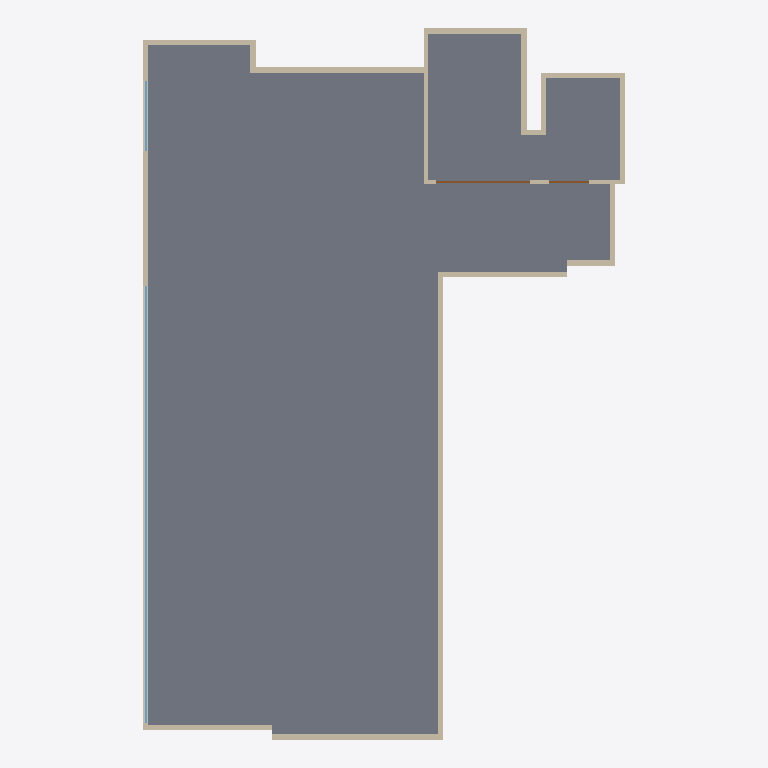
Plan cut of the same IFC building model at storey 'Default storey' (level 0.00 m, cut at 1.40 m), seen from above with north up, elements coloured by IFC class: 18 walls (beige), 2 windows (light blue), 2 doors (brown), 1 slab (grey). Cut surfaces are drawn darker.
Extent 13.4 m × 19.8 m × 4.1 m (x, y, z). Storeys (1): Default storey at 0.00 m. Elements (337): 177 IfcFlowSegment, 136 IfcFlowFitting, 18 IfcWall, 2 IfcDoor, 2 IfcSlab, 2 IfcWindow.

HEADER;
FILE_DESCRIPTION((''),'2;1');
FILE_NAME('','2021-09-13T11:51:08',(''),(''),'Processor version 5.1.0.0','Xbim.IO.MemoryModel','');
FILE_SCHEMA(('IFC4'));
ENDSEC;
DATA;
#1=IFCPROJECT('0MzTF2aZP9Rub3CVH7utsx',#2,'Model',$,$,$,$,(#19,#22),#7);
#23=IFCBUILDING('0vz10rIhD4du32pTsd3HnM',#2,'Building',$,$,#24,$,$,.ELEMENT.,$,$,$);
#28=IFCBUILDINGSTOREY('21qzTWiNr1DPyKCIRQLATr',#2,'Default storey',$,$,$,$,$,$,0.0);
#667=IFCSLAB('0yq2EM$6L5Zg3J5VbFj6zQ',#2,'',$,$,#24,#673,$,$);
#474=IFCWALL('1FpMNezfjC78BrkxVgv5Vb',#2,'Basic Wall:Wall-Ext_102Bwk-75Ins-100LBlk-12P:15',$,'Basic Wall:Wall-Ext_102Bwk-75Ins-100LBlk-12P:654321',#24,#475,'15',.NOTDEFINED.);
#370=IFCWALL('0onM3aWtHF3gQlCLq7Vtb2',#2,'Basic Wall:Wall-Ext_102Bwk-75Ins-100LBlk-12P:11',$,'Basic Wall:Wall-Ext_102Bwk-75Ins-100LBlk-12P:654321',#24,#371,'11',.NOTDEFINED.);
#318=IFCWALL('1UgkZAK8LEywCO5yctKH7Y',#2,'Basic Wall:Wall-Ext_102Bwk-75Ins-100LBlk-12P:9',$,'Basic Wall:Wall-Ext_102Bwk-75Ins-100LBlk-12P:654321',#24,#319,'9',.NOTDEFINED.);
#448=IFCWALL('0hh0Ehafv2iuPe9GvHZviV',#2,'Basic Wall:Wall-Ext_102Bwk-75Ins-100LBlk-12P:14',$,'Basic Wall:Wall-Ext_102Bwk-75Ins-100LBlk-12P:654321',#24,#449,'14',.NOTDEFINED.);
#591=IFCWINDOW('3ATum0DCXCr8XEx7uClnXr',#2,$,$,$,#24,#592,$,$,$,.NOTDEFINED.,$,$);
#396=IFCWALL('0_OKOOfnL3k8e11tXuXshw',#2,'Basic Wall:Wall-Ext_102Bwk-75Ins-100LBlk-12P:12',$,'Basic Wall:Wall-Ext_102Bwk-75Ins-100LBlk-12P:654321',#24,#397,'12',.NOTDEFINED.);
#110=IFCWALL('0Ewc3$IRzBpeXx03K8hvyE',#2,'Basic Wall:Wall-Ext_102Bwk-75Ins-100LBlk-12P:1',$,'Basic Wall:Wall-Ext_102Bwk-75Ins-100LBlk-12P:654321',#24,#111,'1',.NOTDEFINED.);
#552=IFCWALL('1ppk8Izr58Egqdb9KlOshV',#2,'Basic Wall:Wall-Ext_102Bwk-75Ins-100LBlk-12P:18',$,'Basic Wall:Wall-Ext_102Bwk-75Ins-100LBlk-12P:654321',#24,#553,'18',.NOTDEFINED.);
#240=IFCWALL('3_N8LfUXPBYu6Uyk5TYYQu',#2,'Basic Wall:Wall-Ext_102Bwk-75Ins-100LBlk-12P:6',$,'Basic Wall:Wall-Ext_102Bwk-75Ins-100LBlk-12P:654321',#24,#241,'6',.NOTDEFINED.);
#214=IFCWALL('2AfiDebZD8rPY3UZBNG9Y8',#2,'Basic Wall:Wall-Ext_102Bwk-75Ins-100LBlk-12P:5',$,'Basic Wall:Wall-Ext_102Bwk-75Ins-100LBlk-12P:654321',#24,#215,'5',.NOTDEFINED.);
#136=IFCWALL('0wAjaLBprC_PdhhTVURoGJ',#2,'Basic Wall:Wall-Ext_102Bwk-75Ins-100LBlk-12P:2',$,'Basic Wall:Wall-Ext_102Bwk-75Ins-100LBlk-12P:654321',#24,#137,'2',.NOTDEFINED.);
#526=IFCWALL('2PGM4qVlP67u6fX2iN$BLM',#2,'Basic Wall:Wall-Ext_102Bwk-75Ins-100LBlk-12P:17',$,'Basic Wall:Wall-Ext_102Bwk-75Ins-100LBlk-12P:654321',#24,#527,'17',.NOTDEFINED.);
#188=IFCWALL('355O7c64TCF8$xZk8TvqWK',#2,'Basic Wall:Wall-Ext_102Bwk-75Ins-100LBlk-12P:4',$,'Basic Wall:Wall-Ext_102Bwk-75Ins-100LBlk-12P:654321',#24,#189,'4',.NOTDEFINED.);
#500=IFCWALL('29H_HyQev10gajtv1wKXWL',#2,'Basic Wall:Wall-Ext_102Bwk-75Ins-100LBlk-12P:16',$,'Basic Wall:Wall-Ext_102Bwk-75Ins-100LBlk-12P:654321',#24,#501,'16',.NOTDEFINED.);
#344=IFCWALL('3LvV6Q7t932xY7b0xoT7_D',#2,'Basic Wall:Wall-Ext_102Bwk-75Ins-100LBlk-12P:10',$,'Basic Wall:Wall-Ext_102Bwk-75Ins-100LBlk-12P:654321',#24,#345,'10',.NOTDEFINED.);
#292=IFCWALL('1SBYvwdpPFouvX6qYSVeEk',#2,'Basic Wall:Wall-Ext_102Bwk-75Ins-100LBlk-12P:8',$,'Basic Wall:Wall-Ext_102Bwk-75Ins-100LBlk-12P:654321',#24,#293,'8',.NOTDEFINED.);
#162=IFCWALL('1PPvYKbmP8GAPP5bSKhGPv',#2,'Basic Wall:Wall-Ext_102Bwk-75Ins-100LBlk-12P:3',$,'Basic Wall:Wall-Ext_102Bwk-75Ins-100LBlk-12P:654321',#24,#163,'3',.NOTDEFINED.);
#655=IFCDOOR('36Iiod55XAVwYS3fjaRXeH',#2,$,$,$,#24,#656,$,$,$,.NOTDEFINED.,$,$);
#422=IFCWALL('0kl4_kNILD1vu_cKjvB6oF',#2,'Basic Wall:Wall-Ext_102Bwk-75Ins-100LBlk-12P:13',$,'Basic Wall:Wall-Ext_102Bwk-75Ins-100LBlk-12P:654321',#24,#423,'13',.NOTDEFINED.);
#612=IFCWINDOW('2VDJnrOJr7KQwsmjw$fHdp',#2,$,$,$,#24,#613,$,$,$,.NOTDEFINED.,$,$);
#266=IFCWALL('1mvJT5YcL0KPrSyBcEl7Rh',#2,'Basic Wall:Wall-Ext_102Bwk-75Ins-100LBlk-12P:7',$,'Basic Wall:Wall-Ext_102Bwk-75Ins-100LBlk-12P:654321',#24,#267,'7',.NOTDEFINED.);
#635=IFCDOOR('0fEyG8CNr40P_ZbG7husFs',#2,$,$,$,#24,#636,$,$,$,.NOTDEFINED.,$,$);
ENDSEC;